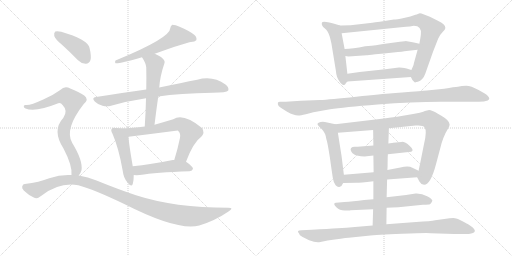
t = 0.00 s
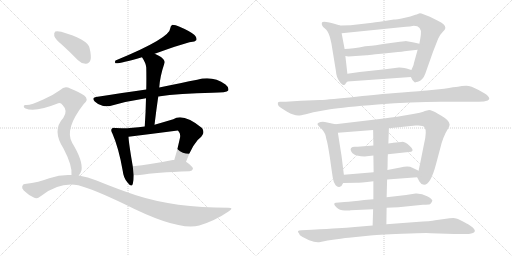
t = 3.33 s
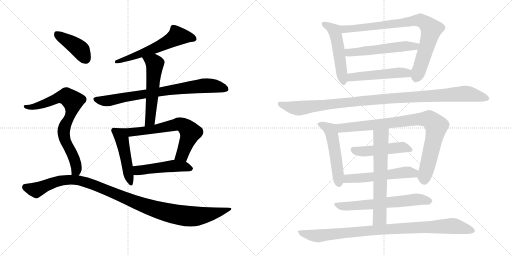
t = 6.67 s
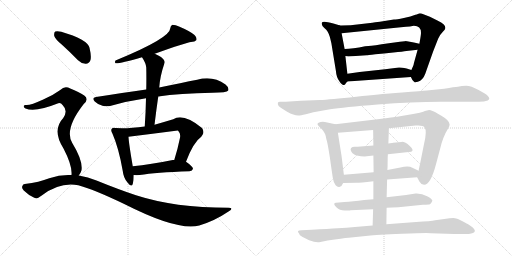
t = 10.00 s
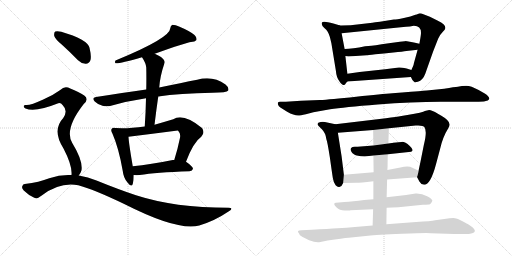
t = 13.33 s
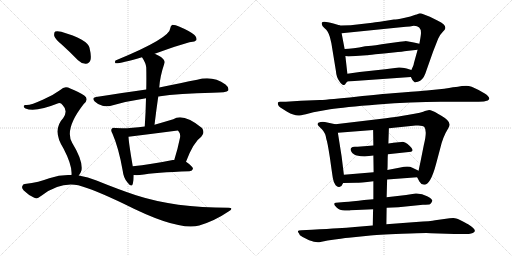
t = 16.67 s

The animated SVG that drew these frames (rendered in a browser with its animation timeline set to each time). Animation: 21 CSS @keyframes rules; one cycle of 16.67 s.

<svg version="1.1" viewBox="0 0 2048 1024" xmlns="http://www.w3.org/2000/svg">
  <g stroke="lightgray" stroke-dasharray="1,1" stroke-width="1" transform="scale(4, 4)">
    <line x1="0" y1="0" x2="256" y2="256"></line>
    <line x1="256" y1="0" x2="0" y2="256"></line>
    <line x1="128" y1="0" x2="128" y2="256"></line>
    <line x1="0" y1="128" x2="256" y2="128"></line>
    <line x1="256" y1="0" x2="512" y2="256"></line>
    <line x1="512" y1="0" x2="256" y2="256"></line>
    <line x1="384" y1="0" x2="384" y2="256"></line>
    <line x1="256" y1="128" x2="512" y2="128"></line>
  </g>
<g transform="scale(1, -1) translate(0, -850)">
   <style type="text/css">
    @keyframes keyframes0 {
      from {
       stroke: black;
       stroke-dashoffset: 594;
       stroke-width: 128;
       }
       66% {
       animation-timing-function: step-end;
       stroke: black;
       stroke-dashoffset: 0;
       stroke-width: 128;
       }
       to {
       stroke: black;
       stroke-width: 1024;
       }
       }
       #make-me-a-hanzi-animation-0 {
         animation: keyframes0 0.733398s both;
         animation-delay: 0.000000s;
         animation-timing-function: linear;
       }
    @keyframes keyframes1 {
      from {
       stroke: black;
       stroke-dashoffset: 785;
       stroke-width: 128;
       }
       72% {
       animation-timing-function: step-end;
       stroke: black;
       stroke-dashoffset: 0;
       stroke-width: 128;
       }
       to {
       stroke: black;
       stroke-width: 1024;
       }
       }
       #make-me-a-hanzi-animation-1 {
         animation: keyframes1 0.888835s both;
         animation-delay: 0.733398s;
         animation-timing-function: linear;
       }
    @keyframes keyframes2 {
      from {
       stroke: black;
       stroke-dashoffset: 555;
       stroke-width: 128;
       }
       64% {
       animation-timing-function: step-end;
       stroke: black;
       stroke-dashoffset: 0;
       stroke-width: 128;
       }
       to {
       stroke: black;
       stroke-width: 1024;
       }
       }
       #make-me-a-hanzi-animation-2 {
         animation: keyframes2 0.701660s both;
         animation-delay: 1.622233s;
         animation-timing-function: linear;
       }
    @keyframes keyframes3 {
      from {
       stroke: black;
       stroke-dashoffset: 480;
       stroke-width: 128;
       }
       61% {
       animation-timing-function: step-end;
       stroke: black;
       stroke-dashoffset: 0;
       stroke-width: 128;
       }
       to {
       stroke: black;
       stroke-width: 1024;
       }
       }
       #make-me-a-hanzi-animation-3 {
         animation: keyframes3 0.640625s both;
         animation-delay: 2.323893s;
         animation-timing-function: linear;
       }
    @keyframes keyframes4 {
      from {
       stroke: black;
       stroke-dashoffset: 681;
       stroke-width: 128;
       }
       69% {
       animation-timing-function: step-end;
       stroke: black;
       stroke-dashoffset: 0;
       stroke-width: 128;
       }
       to {
       stroke: black;
       stroke-width: 1024;
       }
       }
       #make-me-a-hanzi-animation-4 {
         animation: keyframes4 0.804199s both;
         animation-delay: 2.964518s;
         animation-timing-function: linear;
       }
    @keyframes keyframes5 {
      from {
       stroke: black;
       stroke-dashoffset: 489;
       stroke-width: 128;
       }
       61% {
       animation-timing-function: step-end;
       stroke: black;
       stroke-dashoffset: 0;
       stroke-width: 128;
       }
       to {
       stroke: black;
       stroke-width: 1024;
       }
       }
       #make-me-a-hanzi-animation-5 {
         animation: keyframes5 0.647949s both;
         animation-delay: 3.768717s;
         animation-timing-function: linear;
       }
    @keyframes keyframes6 {
      from {
       stroke: black;
       stroke-dashoffset: 412;
       stroke-width: 128;
       }
       57% {
       animation-timing-function: step-end;
       stroke: black;
       stroke-dashoffset: 0;
       stroke-width: 128;
       }
       to {
       stroke: black;
       stroke-width: 1024;
       }
       }
       #make-me-a-hanzi-animation-6 {
         animation: keyframes6 0.585286s both;
         animation-delay: 4.416666s;
         animation-timing-function: linear;
       }
    @keyframes keyframes7 {
      from {
       stroke: black;
       stroke-dashoffset: 769;
       stroke-width: 128;
       }
       71% {
       animation-timing-function: step-end;
       stroke: black;
       stroke-dashoffset: 0;
       stroke-width: 128;
       }
       to {
       stroke: black;
       stroke-width: 1024;
       }
       }
       #make-me-a-hanzi-animation-7 {
         animation: keyframes7 0.875814s both;
         animation-delay: 5.001952s;
         animation-timing-function: linear;
       }
    @keyframes keyframes8 {
      from {
       stroke: black;
       stroke-dashoffset: 1096;
       stroke-width: 128;
       }
       78% {
       animation-timing-function: step-end;
       stroke: black;
       stroke-dashoffset: 0;
       stroke-width: 128;
       }
       to {
       stroke: black;
       stroke-width: 1024;
       }
       }
       #make-me-a-hanzi-animation-8 {
         animation: keyframes8 1.141927s both;
         animation-delay: 5.877766s;
         animation-timing-function: linear;
       }
    @keyframes keyframes9 {
      from {
       stroke: black;
       stroke-dashoffset: 519;
       stroke-width: 128;
       }
       63% {
       animation-timing-function: step-end;
       stroke: black;
       stroke-dashoffset: 0;
       stroke-width: 128;
       }
       to {
       stroke: black;
       stroke-width: 1024;
       }
       }
       #make-me-a-hanzi-animation-9 {
         animation: keyframes9 0.672363s both;
         animation-delay: 7.019693s;
         animation-timing-function: linear;
       }
    @keyframes keyframes10 {
      from {
       stroke: black;
       stroke-dashoffset: 840;
       stroke-width: 128;
       }
       73% {
       animation-timing-function: step-end;
       stroke: black;
       stroke-dashoffset: 0;
       stroke-width: 128;
       }
       to {
       stroke: black;
       stroke-width: 1024;
       }
       }
       #make-me-a-hanzi-animation-10 {
         animation: keyframes10 0.933594s both;
         animation-delay: 7.692056s;
         animation-timing-function: linear;
       }
    @keyframes keyframes11 {
      from {
       stroke: black;
       stroke-dashoffset: 546;
       stroke-width: 128;
       }
       64% {
       animation-timing-function: step-end;
       stroke: black;
       stroke-dashoffset: 0;
       stroke-width: 128;
       }
       to {
       stroke: black;
       stroke-width: 1024;
       }
       }
       #make-me-a-hanzi-animation-11 {
         animation: keyframes11 0.694336s both;
         animation-delay: 8.625650s;
         animation-timing-function: linear;
       }
    @keyframes keyframes12 {
      from {
       stroke: black;
       stroke-dashoffset: 502;
       stroke-width: 128;
       }
       62% {
       animation-timing-function: step-end;
       stroke: black;
       stroke-dashoffset: 0;
       stroke-width: 128;
       }
       to {
       stroke: black;
       stroke-width: 1024;
       }
       }
       #make-me-a-hanzi-animation-12 {
         animation: keyframes12 0.658529s both;
         animation-delay: 9.319986s;
         animation-timing-function: linear;
       }
    @keyframes keyframes13 {
      from {
       stroke: black;
       stroke-dashoffset: 1090;
       stroke-width: 128;
       }
       78% {
       animation-timing-function: step-end;
       stroke: black;
       stroke-dashoffset: 0;
       stroke-width: 128;
       }
       to {
       stroke: black;
       stroke-width: 1024;
       }
       }
       #make-me-a-hanzi-animation-13 {
         animation: keyframes13 1.137044s both;
         animation-delay: 9.978515s;
         animation-timing-function: linear;
       }
    @keyframes keyframes14 {
      from {
       stroke: black;
       stroke-dashoffset: 522;
       stroke-width: 128;
       }
       63% {
       animation-timing-function: step-end;
       stroke: black;
       stroke-dashoffset: 0;
       stroke-width: 128;
       }
       to {
       stroke: black;
       stroke-width: 1024;
       }
       }
       #make-me-a-hanzi-animation-14 {
         animation: keyframes14 0.674805s both;
         animation-delay: 11.115559s;
         animation-timing-function: linear;
       }
    @keyframes keyframes15 {
      from {
       stroke: black;
       stroke-dashoffset: 891;
       stroke-width: 128;
       }
       74% {
       animation-timing-function: step-end;
       stroke: black;
       stroke-dashoffset: 0;
       stroke-width: 128;
       }
       to {
       stroke: black;
       stroke-width: 1024;
       }
       }
       #make-me-a-hanzi-animation-15 {
         animation: keyframes15 0.975098s both;
         animation-delay: 11.790364s;
         animation-timing-function: linear;
       }
    @keyframes keyframes16 {
      from {
       stroke: black;
       stroke-dashoffset: 482;
       stroke-width: 128;
       }
       61% {
       animation-timing-function: step-end;
       stroke: black;
       stroke-dashoffset: 0;
       stroke-width: 128;
       }
       to {
       stroke: black;
       stroke-width: 1024;
       }
       }
       #make-me-a-hanzi-animation-16 {
         animation: keyframes16 0.642253s both;
         animation-delay: 12.765462s;
         animation-timing-function: linear;
       }
    @keyframes keyframes17 {
      from {
       stroke: black;
       stroke-dashoffset: 548;
       stroke-width: 128;
       }
       64% {
       animation-timing-function: step-end;
       stroke: black;
       stroke-dashoffset: 0;
       stroke-width: 128;
       }
       to {
       stroke: black;
       stroke-width: 1024;
       }
       }
       #make-me-a-hanzi-animation-17 {
         animation: keyframes17 0.695964s both;
         animation-delay: 13.407715s;
         animation-timing-function: linear;
       }
    @keyframes keyframes18 {
      from {
       stroke: black;
       stroke-dashoffset: 635;
       stroke-width: 128;
       }
       67% {
       animation-timing-function: step-end;
       stroke: black;
       stroke-dashoffset: 0;
       stroke-width: 128;
       }
       to {
       stroke: black;
       stroke-width: 1024;
       }
       }
       #make-me-a-hanzi-animation-18 {
         animation: keyframes18 0.766764s both;
         animation-delay: 14.103679s;
         animation-timing-function: linear;
       }
    @keyframes keyframes19 {
      from {
       stroke: black;
       stroke-dashoffset: 648;
       stroke-width: 128;
       }
       68% {
       animation-timing-function: step-end;
       stroke: black;
       stroke-dashoffset: 0;
       stroke-width: 128;
       }
       to {
       stroke: black;
       stroke-width: 1024;
       }
       }
       #make-me-a-hanzi-animation-19 {
         animation: keyframes19 0.777344s both;
         animation-delay: 14.870443s;
         animation-timing-function: linear;
       }
    @keyframes keyframes20 {
      from {
       stroke: black;
       stroke-dashoffset: 943;
       stroke-width: 128;
       }
       75% {
       animation-timing-function: step-end;
       stroke: black;
       stroke-dashoffset: 0;
       stroke-width: 128;
       }
       to {
       stroke: black;
       stroke-width: 1024;
       }
       }
       #make-me-a-hanzi-animation-20 {
         animation: keyframes20 1.017415s both;
         animation-delay: 15.647787s;
         animation-timing-function: linear;
       }
</style>
<path d="M 619.0 635.0 Q 745.0 680.0 764.0 682.0 Q 780.0 682.0 785.0 689.0 Q 789.0 699.0 778.0 710.0 Q 759.0 726.0 716.0 744.0 Q 703.0 751.0 689.0 751.0 Q 682.0 747.0 681.0 737.0 Q 681.0 698.0 462.0 608.0 Q 458.0 601.0 462.0 597.0 Q 474.0 594.0 568.0 621.0 L 619.0 635.0 Z" fill="lightgray"></path> 
<path d="M 633.0 464.0 Q 718.0 477.0 850.0 479.0 Q 907.0 479.0 913.0 488.0 Q 917.0 500.0 902.0 512.0 Q 851.0 549.0 789.0 531.0 Q 728.0 519.0 637.0 500.0 L 585.0 492.0 Q 491.0 479.0 384.0 462.0 Q 365.0 459.0 379.0 444.0 Q 392.0 431.0 410.0 427.0 Q 429.0 423.0 444.0 427.0 Q 510.0 446.0 584.0 457.0 L 633.0 464.0 Z" fill="lightgray"></path> 
<path d="M 618.0 351.0 Q 625.0 409.0 633.0 464.0 L 637.0 500.0 Q 640.0 545.0 658.0 598.0 Q 662.0 608.0 644.0 622.0 Q 631.0 629.0 619.0 635.0 C 592.0 649.0 552.0 646.0 568.0 621.0 Q 584.0 597.0 585.0 580.0 Q 586.0 538.0 585.0 492.0 L 584.0 457.0 Q 583.0 403.0 579.0 344.0 C 577.0 314.0 614.0 321.0 618.0 351.0 Z" fill="lightgray"></path> 
<path d="M 462.0 338.0 Q 452.0 341.0 448.0 336.0 Q 441.0 330.0 450.0 315.0 Q 475.0 258.0 491.0 166.0 Q 494.0 138.0 510.0 120.0 Q 526.0 99.0 531.0 114.0 Q 535.0 127.0 535.0 150.0 L 531.0 185.0 Q 515.0 278.0 514.0 303.0 C 512.0 331.0 492.0 334.0 462.0 338.0 Z" fill="lightgray"></path> 
<path d="M 744.0 203.0 Q 774.0 282.0 805.0 303.0 Q 821.0 319.0 808.0 338.0 Q 733.0 399.0 693.0 373.0 Q 653.0 361.0 618.0 351.0 L 579.0 344.0 Q 506.0 334.0 462.0 338.0 C 432.0 340.0 484.0 299.0 514.0 303.0 Q 611.0 315.0 711.0 328.0 Q 712.0 328.0 714.0 325.0 Q 723.0 316.0 720.0 299.0 Q 710.0 250.0 697.0 210.0 C 688.0 181.0 733.0 175.0 744.0 203.0 Z" fill="lightgray"></path> 
<path d="M 535.0 150.0 Q 545.0 149.0 559.0 150.0 Q 622.0 160.0 758.0 165.0 Q 770.0 166.0 772.0 175.0 Q 772.0 184.0 744.0 203.0 L 697.0 210.0 Q 694.0 211.0 691.0 210.0 Q 603.0 192.0 531.0 185.0 C 501.0 182.0 505.0 152.0 535.0 150.0 Z" fill="lightgray"></path> 
<path d="M 249.0 670.0 Q 280.0 642.0 312.0 609.0 Q 327.0 594.0 344.0 595.0 Q 356.0 595.0 362.0 610.0 Q 366.0 626.0 358.0 659.0 Q 349.0 693.0 245.0 723.0 Q 229.0 727.0 221.0 724.0 Q 215.0 720.0 217.0 706.0 Q 221.0 693.0 249.0 670.0 Z" fill="lightgray"></path> 
<path d="M 315.0 148.0 Q 322.0 155.0 326.0 169.0 Q 332.0 208.0 289.0 278.0 Q 256.0 333.0 335.0 434.0 Q 357.0 453.0 337.0 468.0 Q 316.0 483.0 281.0 496.0 Q 259.0 509.0 241.0 490.0 Q 211.0 468.0 173.0 452.0 Q 121.0 428.0 104.0 430.0 Q 97.0 431.0 95.0 426.0 Q 94.0 420.0 102.0 416.0 Q 141.0 400.0 233.0 437.0 Q 243.0 440.0 251.0 429.0 Q 273.0 407.0 253.0 378.0 Q 207.0 329.0 254.0 256.0 Q 290.0 187.0 286.0 150.0 C 286.0 120.0 299.0 122.0 315.0 148.0 Z" fill="lightgray"></path> 
<path d="M 286.0 150.0 Q 243.0 153.0 197.0 137.0 Q 158.0 121.0 99.0 114.0 Q 92.0 114.0 89.0 105.0 Q 86.0 98.0 95.0 88.0 Q 113.0 70.0 137.0 59.0 Q 149.0 53.0 167.0 68.0 Q 239.0 123.0 313.0 109.0 Q 374.0 93.0 499.0 33.0 Q 712.0 -75.0 797.0 -52.0 Q 860.0 -33.0 914.0 4.0 Q 938.0 19.0 914.0 19.0 Q 698.0 19.0 544.0 69.0 Q 472.0 93.0 386.0 128.0 Q 352.0 143.0 315.0 148.0 L 286.0 150.0 Z" fill="lightgray"></path> 
<path d="M 1389.5 555.0 L 1381.5 626.0 L 1378.5 654.0 L 1366.5 717.0 C 1360.5 746.0 1360.5 748.0 1360.5 748.0 L 1333.5 756.0 Q 1289.5 769.0 1287.5 759.0 Q 1284.5 748.0 1298.5 737.0 Q 1312.5 726.0 1319.5 702.0 L 1325.5 677.0 L 1343.5 567.0 Q 1345.5 541.0 1357.5 525.0 Q 1368.5 509.0 1374.5 510.0 Q 1380.5 511.0 1381.5 514.0 Q 1382.5 517.0 1389.5 524.0 C 1392.5 527.0 1392.5 527.0 1389.5 555.0 Z" fill="lightgray"></path> 
<path d="M 1670.5 651.0 L 1655.5 597.0 Q 1655.5 591.0 1645.5 570.0 C 1637.5 552.0 1637.5 552.0 1643.5 542.0 Q 1650.5 528.0 1651.5 528.0 Q 1652.5 527.0 1656.5 523.0 Q 1659.5 519.0 1662.5 521.0 Q 1664.5 523.0 1671.5 523.0 Q 1691.5 529.0 1701.5 556.0 Q 1710.5 582.0 1732.5 644.0 L 1752.5 695.0 Q 1758.5 710.0 1770.5 722.0 Q 1781.5 733.0 1781.5 738.0 Q 1781.5 754.0 1751.5 767.0 L 1719.5 783.0 L 1693.5 793.0 Q 1679.5 799.0 1673.5 795.0 Q 1666.5 791.0 1661.5 791.0 Q 1644.5 783.0 1615.5 778.0 Q 1585.5 772.0 1575.5 772.0 Q 1506.5 761.0 1489.5 759.0 L 1402.5 749.0 Q 1367.5 749.0 1360.5 748.0 C 1330.5 747.0 1336.5 714.0 1366.5 717.0 L 1603.5 741.0 Q 1649.5 745.0 1655.5 747.0 Q 1687.5 747.0 1683.5 712.0 Q 1682.5 702.0 1677.5 675.0 L 1670.5 651.0 Z" fill="lightgray"></path> 
<path d="M 1381.5 626.0 L 1393.5 624.0 L 1466.5 629.0 Q 1468.5 629.0 1501.5 633.0 Q 1534.5 636.0 1573.5 640.0 Q 1612.5 644.0 1625.5 646.0 L 1670.5 651.0 C 1700.5 654.0 1706.5 668.0 1677.5 675.0 L 1655.5 680.0 L 1622.5 686.0 L 1620.5 685.0 L 1618.5 685.0 L 1609.5 684.0 L 1599.5 683.0 L 1555.5 677.0 Q 1492.5 667.0 1473.5 666.0 L 1460.5 665.0 Q 1409.5 654.0 1378.5 654.0 C 1348.5 653.0 1351.5 631.0 1381.5 626.0 Z" fill="lightgray"></path> 
<path d="M 1645.5 570.0 L 1626.5 576.0 Q 1601.5 581.0 1595.5 580.0 L 1540.5 573.0 L 1438.5 562.0 L 1389.5 555.0 C 1359.5 551.0 1359.5 522.0 1389.5 524.0 L 1643.5 542.0 C 1673.5 544.0 1674.5 561.0 1645.5 570.0 Z" fill="lightgray"></path> 
<path d="M 1253.5 401.0 L 1320.5 413.0 Q 1374.5 422.0 1510.5 432.5 Q 1646.5 443.0 1763.5 443.0 L 1914.5 443.0 Q 1938.5 443.0 1951.0 448.5 Q 1963.5 454.0 1950.5 467.0 Q 1945.5 473.0 1914.5 490.0 Q 1883.5 507.0 1865.0 507.0 Q 1846.5 507.0 1831.5 503.0 Q 1819.5 503.0 1776.5 495.0 L 1707.5 488.0 L 1692.5 487.0 Q 1678.5 486.0 1644.0 483.0 Q 1609.5 480.0 1569.5 477.0 Q 1529.5 474.0 1424.5 463.5 Q 1319.5 453.0 1279.5 450.0 L 1203.5 447.0 L 1143.5 443.0 L 1120.5 443.0 Q 1112.5 443.0 1111.5 439.0 Q 1108.5 426.0 1129.5 415.0 L 1148.5 403.0 Q 1175.5 388.0 1192.5 388.0 Q 1197.5 387.0 1223.5 393.0 L 1253.5 401.0 Z" fill="lightgray"></path> 
<path d="M 1366.5 224.0 L 1351.5 319.0 C 1346.5 349.0 1346.5 352.0 1341.5 353.0 L 1299.5 362.0 Q 1291.5 364.0 1282.5 362.0 Q 1262.5 358.0 1274.5 346.0 L 1287.5 333.0 Q 1302.5 318.0 1305.5 293.0 Q 1309.5 284.0 1319.5 220.0 Q 1328.5 155.0 1331.5 137.0 Q 1334.5 118.0 1342.5 109.0 Q 1350.5 100.0 1359.5 103.0 Q 1367.5 105.0 1372.5 118.0 L 1375.5 151.0 L 1366.5 224.0 Z" fill="lightgray"></path> 
<path d="M 1555.5 337.0 L 1662.5 348.0 Q 1692.5 350.0 1697.5 342.0 Q 1709.5 326.0 1695.5 271.0 L 1681.5 201.0 Q 1674.5 169.0 1674.5 167.0 C 1669.5 140.0 1667.5 142.0 1668.5 141.0 L 1677.5 124.0 Q 1683.5 112.0 1696.5 111.0 Q 1722.5 111.0 1744.5 195.0 L 1760.5 255.0 Q 1771.5 303.0 1792.5 336.0 Q 1798.5 347.0 1798.5 352.0 Q 1798.5 368.0 1765.5 387.0 L 1751.5 395.0 Q 1726.5 410.0 1716.5 410.0 L 1699.5 406.0 Q 1693.5 401.0 1629.5 390.0 L 1605.5 386.0 Q 1587.5 383.0 1543.5 377.0 L 1341.5 353.0 C 1311.5 349.0 1321.5 317.0 1351.5 319.0 L 1492.5 330.0 L 1555.5 337.0 Z" fill="lightgray"></path> 
<path d="M 1551.5 233.0 L 1644.5 243.0 Q 1658.5 249.0 1639.0 266.5 Q 1619.5 284.0 1606.0 282.5 Q 1592.5 281.0 1584.5 280.0 L 1572.5 279.0 Q 1568.5 278.0 1567.5 278.0 L 1553.5 276.0 L 1493.5 268.0 L 1430.5 263.0 Q 1429.5 263.0 1419.0 263.0 Q 1408.5 263.0 1404.5 258.5 Q 1400.5 254.0 1404.0 246.0 Q 1407.5 238.0 1417.0 232.0 Q 1426.5 226.0 1458.5 224.0 L 1493.5 228.0 L 1551.5 233.0 Z" fill="lightgray"></path> 
<path d="M 1674.5 167.0 L 1649.5 179.0 Q 1634.5 188.0 1601.5 180.0 L 1549.5 170.0 L 1494.5 161.0 L 1375.5 151.0 C 1345.5 148.0 1342.5 117.0 1372.5 118.0 L 1425.5 119.0 Q 1438.5 119.0 1493.5 125.0 L 1548.5 132.0 L 1668.5 141.0 C 1698.5 143.0 1701.5 154.0 1674.5 167.0 Z" fill="lightgray"></path> 
<path d="M 1546.5 19.0 L 1593.5 21.0 L 1691.5 31.0 Q 1715.5 32.0 1720.0 33.5 Q 1724.5 35.0 1729.5 47.0 Q 1729.5 54.0 1708.5 65.5 Q 1687.5 77.0 1662.5 76.0 L 1624.5 70.0 L 1546.5 61.0 L 1493.5 53.0 L 1456.5 50.0 Q 1410.5 44.0 1377.5 42.0 L 1343.5 39.0 Q 1338.5 39.0 1337.0 35.0 Q 1335.5 31.0 1346.5 20.0 Q 1357.5 9.0 1379.0 8.0 Q 1400.5 7.0 1402.5 9.0 L 1492.5 13.0 L 1546.5 19.0 Z" fill="lightgray"></path> 
<path d="M 1553.5 276.0 L 1555.5 337.0 C 1556.5 367.0 1492.5 360.0 1492.5 330.0 L 1493.5 268.0 L 1493.5 228.0 L 1494.5 161.0 L 1493.5 125.0 L 1493.5 53.0 L 1492.5 13.0 L 1490.5 -52.0 C 1489.5 -82.0 1545.5 -77.0 1545.5 -47.0 L 1546.5 19.0 L 1546.5 61.0 L 1548.5 132.0 L 1549.5 170.0 Q 1550.5 181.0 1550.5 202.0 Q 1550.5 223.0 1551.5 233.0 L 1553.5 276.0 Z" fill="lightgray"></path> 
<path d="M 1490.5 -52.0 L 1419.5 -58.0 Q 1386.5 -61.0 1350.5 -63.0 Q 1314.5 -65.0 1247.5 -69.0 L 1205.5 -71.0 Q 1184.5 -71.0 1195.5 -83.0 Q 1196.5 -91.0 1210.5 -98.0 L 1236.5 -111.0 Q 1266.5 -123.0 1281.5 -118.0 L 1310.5 -112.0 Q 1372.5 -103.0 1394.5 -101.0 L 1472.5 -93.0 Q 1504.5 -89.0 1608.0 -85.0 Q 1711.5 -81.0 1723.5 -83.0 L 1817.5 -86.0 L 1863.5 -86.0 Q 1871.5 -87.0 1884.5 -84.0 Q 1919.5 -76.0 1872.5 -47.0 Q 1871.5 -47.0 1850.0 -35.0 Q 1828.5 -23.0 1819.5 -22.5 Q 1810.5 -22.0 1798.5 -23.0 L 1740.5 -31.0 Q 1724.5 -35.0 1664.5 -38.0 L 1545.5 -47.0 L 1490.5 -52.0 Z" fill="lightgray"></path> 
      <clipPath id="make-me-a-hanzi-clip-0">
      <path d="M 619.0 635.0 Q 745.0 680.0 764.0 682.0 Q 780.0 682.0 785.0 689.0 Q 789.0 699.0 778.0 710.0 Q 759.0 726.0 716.0 744.0 Q 703.0 751.0 689.0 751.0 Q 682.0 747.0 681.0 737.0 Q 681.0 698.0 462.0 608.0 Q 458.0 601.0 462.0 597.0 Q 474.0 594.0 568.0 621.0 L 619.0 635.0 Z" fill="lightgray"></path>
      </clipPath>
      <path clip-path="url(#make-me-a-hanzi-clip-0)" d="M 776.0 694.0 L 710.0 706.0 L 625.0 658.0 L 504.0 618.0 L 493.0 609.0 L 476.0 612.0 L 465.0 603.0 " fill="none" id="make-me-a-hanzi-animation-0" stroke-dasharray="466 932" stroke-linecap="round"></path>

      <clipPath id="make-me-a-hanzi-clip-1">
      <path d="M 633.0 464.0 Q 718.0 477.0 850.0 479.0 Q 907.0 479.0 913.0 488.0 Q 917.0 500.0 902.0 512.0 Q 851.0 549.0 789.0 531.0 Q 728.0 519.0 637.0 500.0 L 585.0 492.0 Q 491.0 479.0 384.0 462.0 Q 365.0 459.0 379.0 444.0 Q 392.0 431.0 410.0 427.0 Q 429.0 423.0 444.0 427.0 Q 510.0 446.0 584.0 457.0 L 633.0 464.0 Z" fill="lightgray"></path>
      </clipPath>
      <path clip-path="url(#make-me-a-hanzi-clip-1)" d="M 382.0 453.0 L 435.0 447.0 L 565.0 473.0 L 827.0 508.0 L 905.0 494.0 " fill="none" id="make-me-a-hanzi-animation-1" stroke-dasharray="657 1314" stroke-linecap="round"></path>

      <clipPath id="make-me-a-hanzi-clip-2">
      <path d="M 618.0 351.0 Q 625.0 409.0 633.0 464.0 L 637.0 500.0 Q 640.0 545.0 658.0 598.0 Q 662.0 608.0 644.0 622.0 Q 631.0 629.0 619.0 635.0 C 592.0 649.0 552.0 646.0 568.0 621.0 Q 584.0 597.0 585.0 580.0 Q 586.0 538.0 585.0 492.0 L 584.0 457.0 Q 583.0 403.0 579.0 344.0 C 577.0 314.0 614.0 321.0 618.0 351.0 Z" fill="lightgray"></path>
      </clipPath>
      <path clip-path="url(#make-me-a-hanzi-clip-2)" d="M 576.0 616.0 L 591.0 613.0 L 619.0 593.0 L 600.0 368.0 L 584.0 351.0 " fill="none" id="make-me-a-hanzi-animation-2" stroke-dasharray="427 854" stroke-linecap="round"></path>

      <clipPath id="make-me-a-hanzi-clip-3">
      <path d="M 462.0 338.0 Q 452.0 341.0 448.0 336.0 Q 441.0 330.0 450.0 315.0 Q 475.0 258.0 491.0 166.0 Q 494.0 138.0 510.0 120.0 Q 526.0 99.0 531.0 114.0 Q 535.0 127.0 535.0 150.0 L 531.0 185.0 Q 515.0 278.0 514.0 303.0 C 512.0 331.0 492.0 334.0 462.0 338.0 Z" fill="lightgray"></path>
      </clipPath>
      <path clip-path="url(#make-me-a-hanzi-clip-3)" d="M 456.0 328.0 L 489.0 288.0 L 521.0 119.0 " fill="none" id="make-me-a-hanzi-animation-3" stroke-dasharray="352 704" stroke-linecap="round"></path>

      <clipPath id="make-me-a-hanzi-clip-4">
      <path d="M 744.0 203.0 Q 774.0 282.0 805.0 303.0 Q 821.0 319.0 808.0 338.0 Q 733.0 399.0 693.0 373.0 Q 653.0 361.0 618.0 351.0 L 579.0 344.0 Q 506.0 334.0 462.0 338.0 C 432.0 340.0 484.0 299.0 514.0 303.0 Q 611.0 315.0 711.0 328.0 Q 712.0 328.0 714.0 325.0 Q 723.0 316.0 720.0 299.0 Q 710.0 250.0 697.0 210.0 C 688.0 181.0 733.0 175.0 744.0 203.0 Z" fill="lightgray"></path>
      </clipPath>
      <path clip-path="url(#make-me-a-hanzi-clip-4)" d="M 480.0 334.0 L 484.0 328.0 L 516.0 320.0 L 610.0 331.0 L 715.0 354.0 L 729.0 351.0 L 762.0 320.0 L 728.0 230.0 L 706.0 215.0 " fill="none" id="make-me-a-hanzi-animation-4" stroke-dasharray="553 1106" stroke-linecap="round"></path>

      <clipPath id="make-me-a-hanzi-clip-5">
      <path d="M 535.0 150.0 Q 545.0 149.0 559.0 150.0 Q 622.0 160.0 758.0 165.0 Q 770.0 166.0 772.0 175.0 Q 772.0 184.0 744.0 203.0 L 697.0 210.0 Q 694.0 211.0 691.0 210.0 Q 603.0 192.0 531.0 185.0 C 501.0 182.0 505.0 152.0 535.0 150.0 Z" fill="lightgray"></path>
      </clipPath>
      <path clip-path="url(#make-me-a-hanzi-clip-5)" d="M 538.0 180.0 L 550.0 169.0 L 694.0 186.0 L 733.0 185.0 L 764.0 176.0 " fill="none" id="make-me-a-hanzi-animation-5" stroke-dasharray="361 722" stroke-linecap="round"></path>

      <clipPath id="make-me-a-hanzi-clip-6">
      <path d="M 249.0 670.0 Q 280.0 642.0 312.0 609.0 Q 327.0 594.0 344.0 595.0 Q 356.0 595.0 362.0 610.0 Q 366.0 626.0 358.0 659.0 Q 349.0 693.0 245.0 723.0 Q 229.0 727.0 221.0 724.0 Q 215.0 720.0 217.0 706.0 Q 221.0 693.0 249.0 670.0 Z" fill="lightgray"></path>
      </clipPath>
      <path clip-path="url(#make-me-a-hanzi-clip-6)" d="M 227.0 716.0 L 316.0 656.0 L 343.0 615.0 " fill="none" id="make-me-a-hanzi-animation-6" stroke-dasharray="284 568" stroke-linecap="round"></path>

      <clipPath id="make-me-a-hanzi-clip-7">
      <path d="M 315.0 148.0 Q 322.0 155.0 326.0 169.0 Q 332.0 208.0 289.0 278.0 Q 256.0 333.0 335.0 434.0 Q 357.0 453.0 337.0 468.0 Q 316.0 483.0 281.0 496.0 Q 259.0 509.0 241.0 490.0 Q 211.0 468.0 173.0 452.0 Q 121.0 428.0 104.0 430.0 Q 97.0 431.0 95.0 426.0 Q 94.0 420.0 102.0 416.0 Q 141.0 400.0 233.0 437.0 Q 243.0 440.0 251.0 429.0 Q 273.0 407.0 253.0 378.0 Q 207.0 329.0 254.0 256.0 Q 290.0 187.0 286.0 150.0 C 286.0 120.0 299.0 122.0 315.0 148.0 Z" fill="lightgray"></path>
      </clipPath>
      <path clip-path="url(#make-me-a-hanzi-clip-7)" d="M 102.0 423.0 L 152.0 427.0 L 250.0 463.0 L 265.0 464.0 L 291.0 446.0 L 286.0 402.0 L 260.0 348.0 L 255.0 318.0 L 261.0 288.0 L 304.0 193.0 L 305.0 169.0 L 294.0 155.0 " fill="none" id="make-me-a-hanzi-animation-7" stroke-dasharray="641 1282" stroke-linecap="round"></path>

      <clipPath id="make-me-a-hanzi-clip-8">
      <path d="M 286.0 150.0 Q 243.0 153.0 197.0 137.0 Q 158.0 121.0 99.0 114.0 Q 92.0 114.0 89.0 105.0 Q 86.0 98.0 95.0 88.0 Q 113.0 70.0 137.0 59.0 Q 149.0 53.0 167.0 68.0 Q 239.0 123.0 313.0 109.0 Q 374.0 93.0 499.0 33.0 Q 712.0 -75.0 797.0 -52.0 Q 860.0 -33.0 914.0 4.0 Q 938.0 19.0 914.0 19.0 Q 698.0 19.0 544.0 69.0 Q 472.0 93.0 386.0 128.0 Q 352.0 143.0 315.0 148.0 L 286.0 150.0 Z" fill="lightgray"></path>
      </clipPath>
      <path clip-path="url(#make-me-a-hanzi-clip-8)" d="M 102.0 101.0 L 144.0 90.0 L 211.0 119.0 L 252.0 130.0 L 292.0 131.0 L 359.0 117.0 L 562.0 33.0 L 711.0 -9.0 L 771.0 -16.0 L 806.0 -13.0 L 874.0 0.0 L 905.0 12.0 " fill="none" id="make-me-a-hanzi-animation-8" stroke-dasharray="968 1936" stroke-linecap="round"></path>

      <clipPath id="make-me-a-hanzi-clip-9">
      <path d="M 1389.5 555.0 L 1381.5 626.0 L 1378.5 654.0 L 1366.5 717.0 C 1360.5 746.0 1360.5 748.0 1360.5 748.0 L 1333.5 756.0 Q 1289.5 769.0 1287.5 759.0 Q 1284.5 748.0 1298.5 737.0 Q 1312.5 726.0 1319.5 702.0 L 1325.5 677.0 L 1343.5 567.0 Q 1345.5 541.0 1357.5 525.0 Q 1368.5 509.0 1374.5 510.0 Q 1380.5 511.0 1381.5 514.0 Q 1382.5 517.0 1389.5 524.0 C 1392.5 527.0 1392.5 527.0 1389.5 555.0 Z" fill="lightgray"></path>
      </clipPath>
      <path clip-path="url(#make-me-a-hanzi-clip-9)" d="M 1294.5 754.0 L 1317.5 745.0 L 1337.5 728.0 L 1374.5 519.0 " fill="none" id="make-me-a-hanzi-animation-9" stroke-dasharray="391 782" stroke-linecap="round"></path>

      <clipPath id="make-me-a-hanzi-clip-10">
      <path d="M 1670.5 651.0 L 1655.5 597.0 Q 1655.5 591.0 1645.5 570.0 C 1637.5 552.0 1637.5 552.0 1643.5 542.0 Q 1650.5 528.0 1651.5 528.0 Q 1652.5 527.0 1656.5 523.0 Q 1659.5 519.0 1662.5 521.0 Q 1664.5 523.0 1671.5 523.0 Q 1691.5 529.0 1701.5 556.0 Q 1710.5 582.0 1732.5 644.0 L 1752.5 695.0 Q 1758.5 710.0 1770.5 722.0 Q 1781.5 733.0 1781.5 738.0 Q 1781.5 754.0 1751.5 767.0 L 1719.5 783.0 L 1693.5 793.0 Q 1679.5 799.0 1673.5 795.0 Q 1666.5 791.0 1661.5 791.0 Q 1644.5 783.0 1615.5 778.0 Q 1585.5 772.0 1575.5 772.0 Q 1506.5 761.0 1489.5 759.0 L 1402.5 749.0 Q 1367.5 749.0 1360.5 748.0 C 1330.5 747.0 1336.5 714.0 1366.5 717.0 L 1603.5 741.0 Q 1649.5 745.0 1655.5 747.0 Q 1687.5 747.0 1683.5 712.0 Q 1682.5 702.0 1677.5 675.0 L 1670.5 651.0 Z" fill="lightgray"></path>
      </clipPath>
      <path clip-path="url(#make-me-a-hanzi-clip-10)" d="M 1364.5 741.0 L 1378.5 734.0 L 1404.5 734.0 L 1652.5 767.0 L 1690.5 765.0 L 1724.5 733.0 L 1701.5 644.0 L 1663.5 535.0 " fill="none" id="make-me-a-hanzi-animation-10" stroke-dasharray="712 1424" stroke-linecap="round"></path>

      <clipPath id="make-me-a-hanzi-clip-11">
      <path d="M 1381.5 626.0 L 1393.5 624.0 L 1466.5 629.0 Q 1468.5 629.0 1501.5 633.0 Q 1534.5 636.0 1573.5 640.0 Q 1612.5 644.0 1625.5 646.0 L 1670.5 651.0 C 1700.5 654.0 1706.5 668.0 1677.5 675.0 L 1655.5 680.0 L 1622.5 686.0 L 1620.5 685.0 L 1618.5 685.0 L 1609.5 684.0 L 1599.5 683.0 L 1555.5 677.0 Q 1492.5 667.0 1473.5 666.0 L 1460.5 665.0 Q 1409.5 654.0 1378.5 654.0 C 1348.5 653.0 1351.5 631.0 1381.5 626.0 Z" fill="lightgray"></path>
      </clipPath>
      <path clip-path="url(#make-me-a-hanzi-clip-11)" d="M 1384.5 648.0 L 1395.5 640.0 L 1414.5 640.0 L 1670.5 670.0 " fill="none" id="make-me-a-hanzi-animation-11" stroke-dasharray="418 836" stroke-linecap="round"></path>

      <clipPath id="make-me-a-hanzi-clip-12">
      <path d="M 1645.5 570.0 L 1626.5 576.0 Q 1601.5 581.0 1595.5 580.0 L 1540.5 573.0 L 1438.5 562.0 L 1389.5 555.0 C 1359.5 551.0 1359.5 522.0 1389.5 524.0 L 1643.5 542.0 C 1673.5 544.0 1674.5 561.0 1645.5 570.0 Z" fill="lightgray"></path>
      </clipPath>
      <path clip-path="url(#make-me-a-hanzi-clip-12)" d="M 1396.5 532.0 L 1410.5 542.0 L 1638.5 563.0 " fill="none" id="make-me-a-hanzi-animation-12" stroke-dasharray="374 748" stroke-linecap="round"></path>

      <clipPath id="make-me-a-hanzi-clip-13">
      <path d="M 1253.5 401.0 L 1320.5 413.0 Q 1374.5 422.0 1510.5 432.5 Q 1646.5 443.0 1763.5 443.0 L 1914.5 443.0 Q 1938.5 443.0 1951.0 448.5 Q 1963.5 454.0 1950.5 467.0 Q 1945.5 473.0 1914.5 490.0 Q 1883.5 507.0 1865.0 507.0 Q 1846.5 507.0 1831.5 503.0 Q 1819.5 503.0 1776.5 495.0 L 1707.5 488.0 L 1692.5 487.0 Q 1678.5 486.0 1644.0 483.0 Q 1609.5 480.0 1569.5 477.0 Q 1529.5 474.0 1424.5 463.5 Q 1319.5 453.0 1279.5 450.0 L 1203.5 447.0 L 1143.5 443.0 L 1120.5 443.0 Q 1112.5 443.0 1111.5 439.0 Q 1108.5 426.0 1129.5 415.0 L 1148.5 403.0 Q 1175.5 388.0 1192.5 388.0 Q 1197.5 387.0 1223.5 393.0 L 1253.5 401.0 Z" fill="lightgray"></path>
      </clipPath>
      <path clip-path="url(#make-me-a-hanzi-clip-13)" d="M 1119.5 434.0 L 1195.5 417.0 L 1507.5 453.0 L 1851.5 475.0 L 1947.5 458.0 " fill="none" id="make-me-a-hanzi-animation-13" stroke-dasharray="962 1924" stroke-linecap="round"></path>

      <clipPath id="make-me-a-hanzi-clip-14">
      <path d="M 1366.5 224.0 L 1351.5 319.0 C 1346.5 349.0 1346.5 352.0 1341.5 353.0 L 1299.5 362.0 Q 1291.5 364.0 1282.5 362.0 Q 1262.5 358.0 1274.5 346.0 L 1287.5 333.0 Q 1302.5 318.0 1305.5 293.0 Q 1309.5 284.0 1319.5 220.0 Q 1328.5 155.0 1331.5 137.0 Q 1334.5 118.0 1342.5 109.0 Q 1350.5 100.0 1359.5 103.0 Q 1367.5 105.0 1372.5 118.0 L 1375.5 151.0 L 1366.5 224.0 Z" fill="lightgray"></path>
      </clipPath>
      <path clip-path="url(#make-me-a-hanzi-clip-14)" d="M 1279.5 354.0 L 1321.5 331.0 L 1326.5 318.0 L 1355.5 116.0 " fill="none" id="make-me-a-hanzi-animation-14" stroke-dasharray="394 788" stroke-linecap="round"></path>

      <clipPath id="make-me-a-hanzi-clip-15">
      <path d="M 1555.5 337.0 L 1662.5 348.0 Q 1692.5 350.0 1697.5 342.0 Q 1709.5 326.0 1695.5 271.0 L 1681.5 201.0 Q 1674.5 169.0 1674.5 167.0 C 1669.5 140.0 1667.5 142.0 1668.5 141.0 L 1677.5 124.0 Q 1683.5 112.0 1696.5 111.0 Q 1722.5 111.0 1744.5 195.0 L 1760.5 255.0 Q 1771.5 303.0 1792.5 336.0 Q 1798.5 347.0 1798.5 352.0 Q 1798.5 368.0 1765.5 387.0 L 1751.5 395.0 Q 1726.5 410.0 1716.5 410.0 L 1699.5 406.0 Q 1693.5 401.0 1629.5 390.0 L 1605.5 386.0 Q 1587.5 383.0 1543.5 377.0 L 1341.5 353.0 C 1311.5 349.0 1321.5 317.0 1351.5 319.0 L 1492.5 330.0 L 1555.5 337.0 Z" fill="lightgray"></path>
      </clipPath>
      <path clip-path="url(#make-me-a-hanzi-clip-15)" d="M 1349.5 349.0 L 1359.5 340.0 L 1373.5 338.0 L 1666.5 373.0 L 1711.5 374.0 L 1726.5 367.0 L 1745.5 346.0 L 1696.5 129.0 " fill="none" id="make-me-a-hanzi-animation-15" stroke-dasharray="763 1526" stroke-linecap="round"></path>

      <clipPath id="make-me-a-hanzi-clip-16">
      <path d="M 1551.5 233.0 L 1644.5 243.0 Q 1658.5 249.0 1639.0 266.5 Q 1619.5 284.0 1606.0 282.5 Q 1592.5 281.0 1584.5 280.0 L 1572.5 279.0 Q 1568.5 278.0 1567.5 278.0 L 1553.5 276.0 L 1493.5 268.0 L 1430.5 263.0 Q 1429.5 263.0 1419.0 263.0 Q 1408.5 263.0 1404.5 258.5 Q 1400.5 254.0 1404.0 246.0 Q 1407.5 238.0 1417.0 232.0 Q 1426.5 226.0 1458.5 224.0 L 1493.5 228.0 L 1551.5 233.0 Z" fill="lightgray"></path>
      </clipPath>
      <path clip-path="url(#make-me-a-hanzi-clip-16)" d="M 1414.5 252.0 L 1450.5 244.0 L 1608.5 261.0 L 1637.5 254.0 " fill="none" id="make-me-a-hanzi-animation-16" stroke-dasharray="354 708" stroke-linecap="round"></path>

      <clipPath id="make-me-a-hanzi-clip-17">
      <path d="M 1674.5 167.0 L 1649.5 179.0 Q 1634.5 188.0 1601.5 180.0 L 1549.5 170.0 L 1494.5 161.0 L 1375.5 151.0 C 1345.5 148.0 1342.5 117.0 1372.5 118.0 L 1425.5 119.0 Q 1438.5 119.0 1493.5 125.0 L 1548.5 132.0 L 1668.5 141.0 C 1698.5 143.0 1701.5 154.0 1674.5 167.0 Z" fill="lightgray"></path>
      </clipPath>
      <path clip-path="url(#make-me-a-hanzi-clip-17)" d="M 1379.5 123.0 L 1399.5 137.0 L 1481.5 140.0 L 1613.5 160.0 L 1654.5 157.0 L 1664.5 162.0 " fill="none" id="make-me-a-hanzi-animation-17" stroke-dasharray="420 840" stroke-linecap="round"></path>

      <clipPath id="make-me-a-hanzi-clip-18">
      <path d="M 1546.5 19.0 L 1593.5 21.0 L 1691.5 31.0 Q 1715.5 32.0 1720.0 33.5 Q 1724.5 35.0 1729.5 47.0 Q 1729.5 54.0 1708.5 65.5 Q 1687.5 77.0 1662.5 76.0 L 1624.5 70.0 L 1546.5 61.0 L 1493.5 53.0 L 1456.5 50.0 Q 1410.5 44.0 1377.5 42.0 L 1343.5 39.0 Q 1338.5 39.0 1337.0 35.0 Q 1335.5 31.0 1346.5 20.0 Q 1357.5 9.0 1379.0 8.0 Q 1400.5 7.0 1402.5 9.0 L 1492.5 13.0 L 1546.5 19.0 Z" fill="lightgray"></path>
      </clipPath>
      <path clip-path="url(#make-me-a-hanzi-clip-18)" d="M 1342.5 33.0 L 1385.5 25.0 L 1659.5 52.0 L 1719.5 46.0 " fill="none" id="make-me-a-hanzi-animation-18" stroke-dasharray="507 1014" stroke-linecap="round"></path>

      <clipPath id="make-me-a-hanzi-clip-19">
      <path d="M 1553.5 276.0 L 1555.5 337.0 C 1556.5 367.0 1492.5 360.0 1492.5 330.0 L 1493.5 268.0 L 1493.5 228.0 L 1494.5 161.0 L 1493.5 125.0 L 1493.5 53.0 L 1492.5 13.0 L 1490.5 -52.0 C 1489.5 -82.0 1545.5 -77.0 1545.5 -47.0 L 1546.5 19.0 L 1546.5 61.0 L 1548.5 132.0 L 1549.5 170.0 Q 1550.5 181.0 1550.5 202.0 Q 1550.5 223.0 1551.5 233.0 L 1553.5 276.0 Z" fill="lightgray"></path>
      </clipPath>
      <path clip-path="url(#make-me-a-hanzi-clip-19)" d="M 1548.5 330.0 L 1524.5 300.0 L 1519.5 -14.0 L 1496.5 -46.0 " fill="none" id="make-me-a-hanzi-animation-19" stroke-dasharray="520 1040" stroke-linecap="round"></path>

      <clipPath id="make-me-a-hanzi-clip-20">
      <path d="M 1490.5 -52.0 L 1419.5 -58.0 Q 1386.5 -61.0 1350.5 -63.0 Q 1314.5 -65.0 1247.5 -69.0 L 1205.5 -71.0 Q 1184.5 -71.0 1195.5 -83.0 Q 1196.5 -91.0 1210.5 -98.0 L 1236.5 -111.0 Q 1266.5 -123.0 1281.5 -118.0 L 1310.5 -112.0 Q 1372.5 -103.0 1394.5 -101.0 L 1472.5 -93.0 Q 1504.5 -89.0 1608.0 -85.0 Q 1711.5 -81.0 1723.5 -83.0 L 1817.5 -86.0 L 1863.5 -86.0 Q 1871.5 -87.0 1884.5 -84.0 Q 1919.5 -76.0 1872.5 -47.0 Q 1871.5 -47.0 1850.0 -35.0 Q 1828.5 -23.0 1819.5 -22.5 Q 1810.5 -22.0 1798.5 -23.0 L 1740.5 -31.0 Q 1724.5 -35.0 1664.5 -38.0 L 1545.5 -47.0 L 1490.5 -52.0 Z" fill="lightgray"></path>
      </clipPath>
      <path clip-path="url(#make-me-a-hanzi-clip-20)" d="M 1206.5 -82.0 L 1266.5 -94.0 L 1512.5 -69.0 L 1805.5 -54.0 L 1875.5 -66.0 L 1887.5 -73.0 " fill="none" id="make-me-a-hanzi-animation-20" stroke-dasharray="815 1630" stroke-linecap="round"></path>

</g>
</svg>
